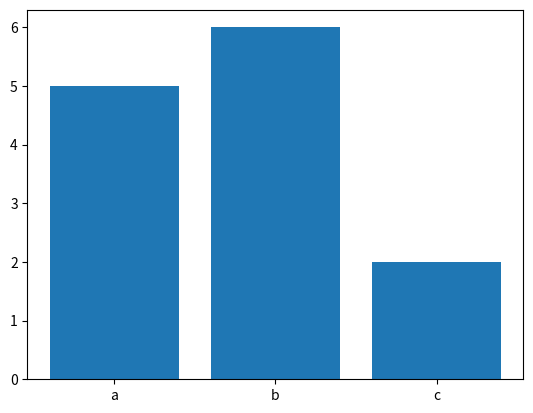

Here is the Python script that generated this plot:
import numpy as np


x = np.array(['a', 'b', 'c'])
y = np.array([5, 6, 2])

import matplotlib.pyplot as pit

pit.bar(x, y)
pit.show()
